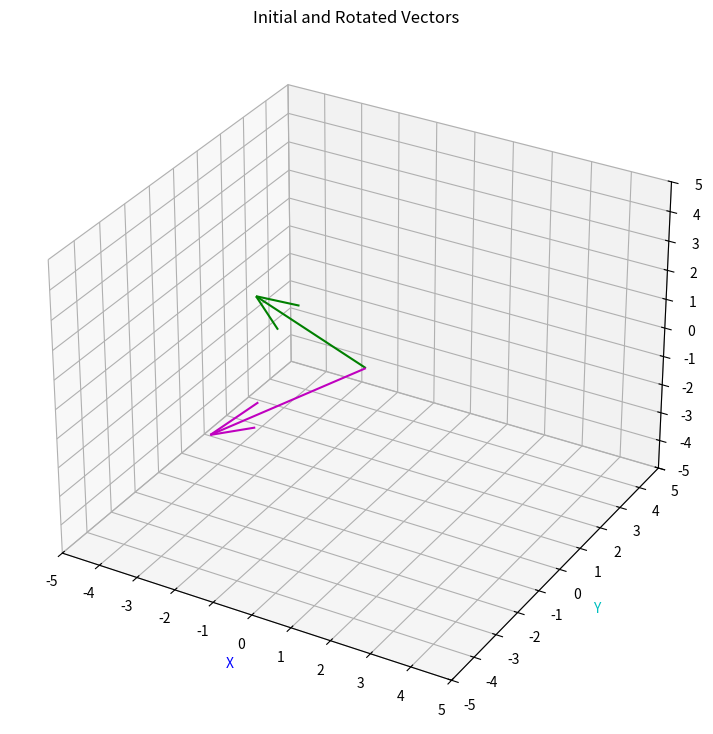

The script that saved this image:
import matplotlib.pyplot as plt
import numpy as np
import matplotlib.ticker as ticker
from matplotlib.ticker import MaxNLocator
from matplotlib import rc
import matplotlib as mpl
from mpl_toolkits.mplot3d import Axes3D


import numpy as np
import math as m

def Rx(angle):
  return np.matrix([[ 1, 0           , 0           ],
                   [ 0, m.cos(angle),-m.sin(angle)],
                   [ 0, m.sin(angle), m.cos(angle)]])

## Ry, Rz Not defined in KA video
def Ry(angle):
  return np.matrix([[ m.cos(angle), 0, m.sin(angle)],
                   [ 0           , 1, 0           ],
                   [-m.sin(angle), 0, m.cos(angle)]])

def Rz(angle):
  return np.matrix([[ m.cos(angle), -m.sin(angle), 0 ],
                   [ m.sin(angle), m.cos(angle) , 0 ],
                   [ 0           , 0            , 1 ]])


angle_x = m.pi/4
angle_y = 0
angle_z = 0
print("angle_x =", angle_x)
print("angle_y  =", angle_y)
print("angle_z =", angle_z)


R = Rx(angle_x)
#* Ry(angle_y) * Rz(angle_z)
print(np.round(R, decimals=2))

v1 = np.array([[-1],[-3],[4]])
v2 = R * v1
print(np.round(v2, decimals=2))

colors=list('bgrcmykw')

fig = plt.figure(figsize=(9,9))
ax = fig.add_subplot(111, projection='3d')

#ax.scatter(v1[0],v1[1],v1[2],c=colors[2], s=200,alpha=0.25)
ax.quiver3D(0,0,0,v1[0],v1[1],v1[2],color='g',alpha=1)
ax.quiver3D(0,0,0,v2[0],v2[1],v2[2],color='m',alpha=1)

#ax.plot(samples[:,0], samples[:,1], samples[:,2], 'o', markersize=10, color='green', alpha=0.2)
#for v in eig_vec:
#    ax.plot([mean_x, v[0]], [mean_y, v[1]], [mean_z, v[2]], color='red', alpha=0.8, lw=3)
ax.set_xlabel('X',color=colors[0])
ax.set_ylabel('Y',color=colors[3])
ax.set_zlabel('Z',color=colors[4])
ax.set_xlim(-5, 5)
ax.set_ylim(-5, 5)
ax.set_zlim(-5, 5)
#ax.axis('equal')
ax.xaxis.set_major_locator(plt.MultipleLocator(1))
ax.yaxis.set_major_locator(plt.MultipleLocator(1))
ax.zaxis.set_major_locator(plt.MultipleLocator(1))
ax.grid(True)


plt.title('Initial and Rotated Vectors')

plt.draw()
plt.show()
